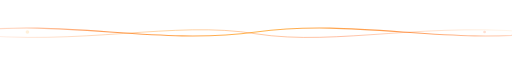
t = 0.00 s
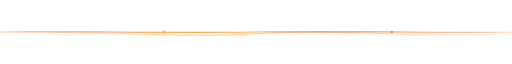
t = 1.69 s
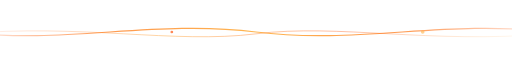
t = 3.38 s
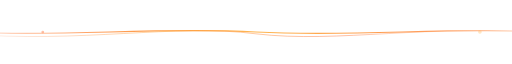
t = 4.81 s
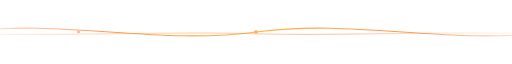
t = 6.75 s
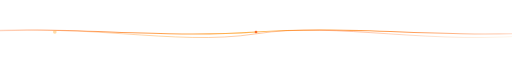
t = 8.25 s

The animated SVG that drew these frames (rendered in a browser with its animation timeline set to each time). Animation: 6 SMIL elements (animate=6); frames cover the first 8.25 s, repeats indefinitely.

<svg xmlns="http://www.w3.org/2000/svg" viewBox="0 0 1120 88" width="1120" height="88" role="img" aria-label="Fluent orange animated wave divider">
  <defs>
    <linearGradient id="waveOrangeA" x1="0%" y1="0%" x2="100%" y2="0%">
      <stop offset="0%" stop-color="#FF4D00" stop-opacity="0.05" />
      <stop offset="25%" stop-color="#FF7A18" stop-opacity="0.75" />
      <stop offset="50%" stop-color="#FFB347" stop-opacity="0.95" />
      <stop offset="75%" stop-color="#FF7A18" stop-opacity="0.75" />
      <stop offset="100%" stop-color="#FF4D00" stop-opacity="0.05" />
    </linearGradient>
    <linearGradient id="waveOrangeB" x1="100%" y1="0%" x2="0%" y2="0%">
      <stop offset="0%" stop-color="#FFB347" stop-opacity="0.05" />
      <stop offset="35%" stop-color="#FF5E1A" stop-opacity="0.55" />
      <stop offset="65%" stop-color="#FFA63B" stop-opacity="0.65" />
      <stop offset="100%" stop-color="#FF4D00" stop-opacity="0.05" />
    </linearGradient>
  </defs>

  <path d="M-80,44 C140,14 340,74 560,44 C780,14 980,74 1200,44" fill="none" stroke="url(#waveOrangeA)" stroke-width="2.5" stroke-linecap="round">
    <animate attributeName="d" values="
      M-80,44 C140,14 340,74 560,44 C780,14 980,74 1200,44;
      M-80,44 C140,72 340,16 560,44 C780,72 980,16 1200,44;
      M-80,44 C140,14 340,74 560,44 C780,14 980,74 1200,44"
      dur="7s" repeatCount="indefinite" calcMode="spline" keySplines="0.45 0 0.55 1; 0.45 0 0.55 1" />
  </path>

  <path d="M-80,48 C180,76 380,18 560,48 C740,76 940,18 1200,48" fill="none" stroke="url(#waveOrangeB)" stroke-width="1.6" stroke-linecap="round">
    <animate attributeName="d" values="
      M-80,48 C180,76 380,18 560,48 C740,76 940,18 1200,48;
      M-80,48 C180,20 380,76 560,48 C740,20 940,76 1200,48;
      M-80,48 C180,76 380,18 560,48 C740,76 940,18 1200,48"
      dur="5.5s" repeatCount="indefinite" calcMode="spline" keySplines="0.45 0 0.55 1; 0.45 0 0.55 1" />
  </path>

  <!-- Flowing Kinetic Nodes -->
  <circle cy="44" r="4" fill="#FFB347">
    <animate attributeName="cx" values="60;1060;60" dur="9s" repeatCount="indefinite" calcMode="spline" keySplines="0.4 0 0.6 1; 0.4 0 0.6 1" />
    <animate attributeName="opacity" values="0.2;1;0.2" dur="4.5s" repeatCount="indefinite" />
  </circle>
  <circle cy="44" r="3" fill="#FF5E1A">
    <animate attributeName="cx" values="1060;60;1060" dur="11s" repeatCount="indefinite" calcMode="spline" keySplines="0.4 0 0.6 1; 0.4 0 0.6 1" />
    <animate attributeName="opacity" values="0.2;0.9;0.2" dur="5.5s" repeatCount="indefinite" />
  </circle>
</svg>
